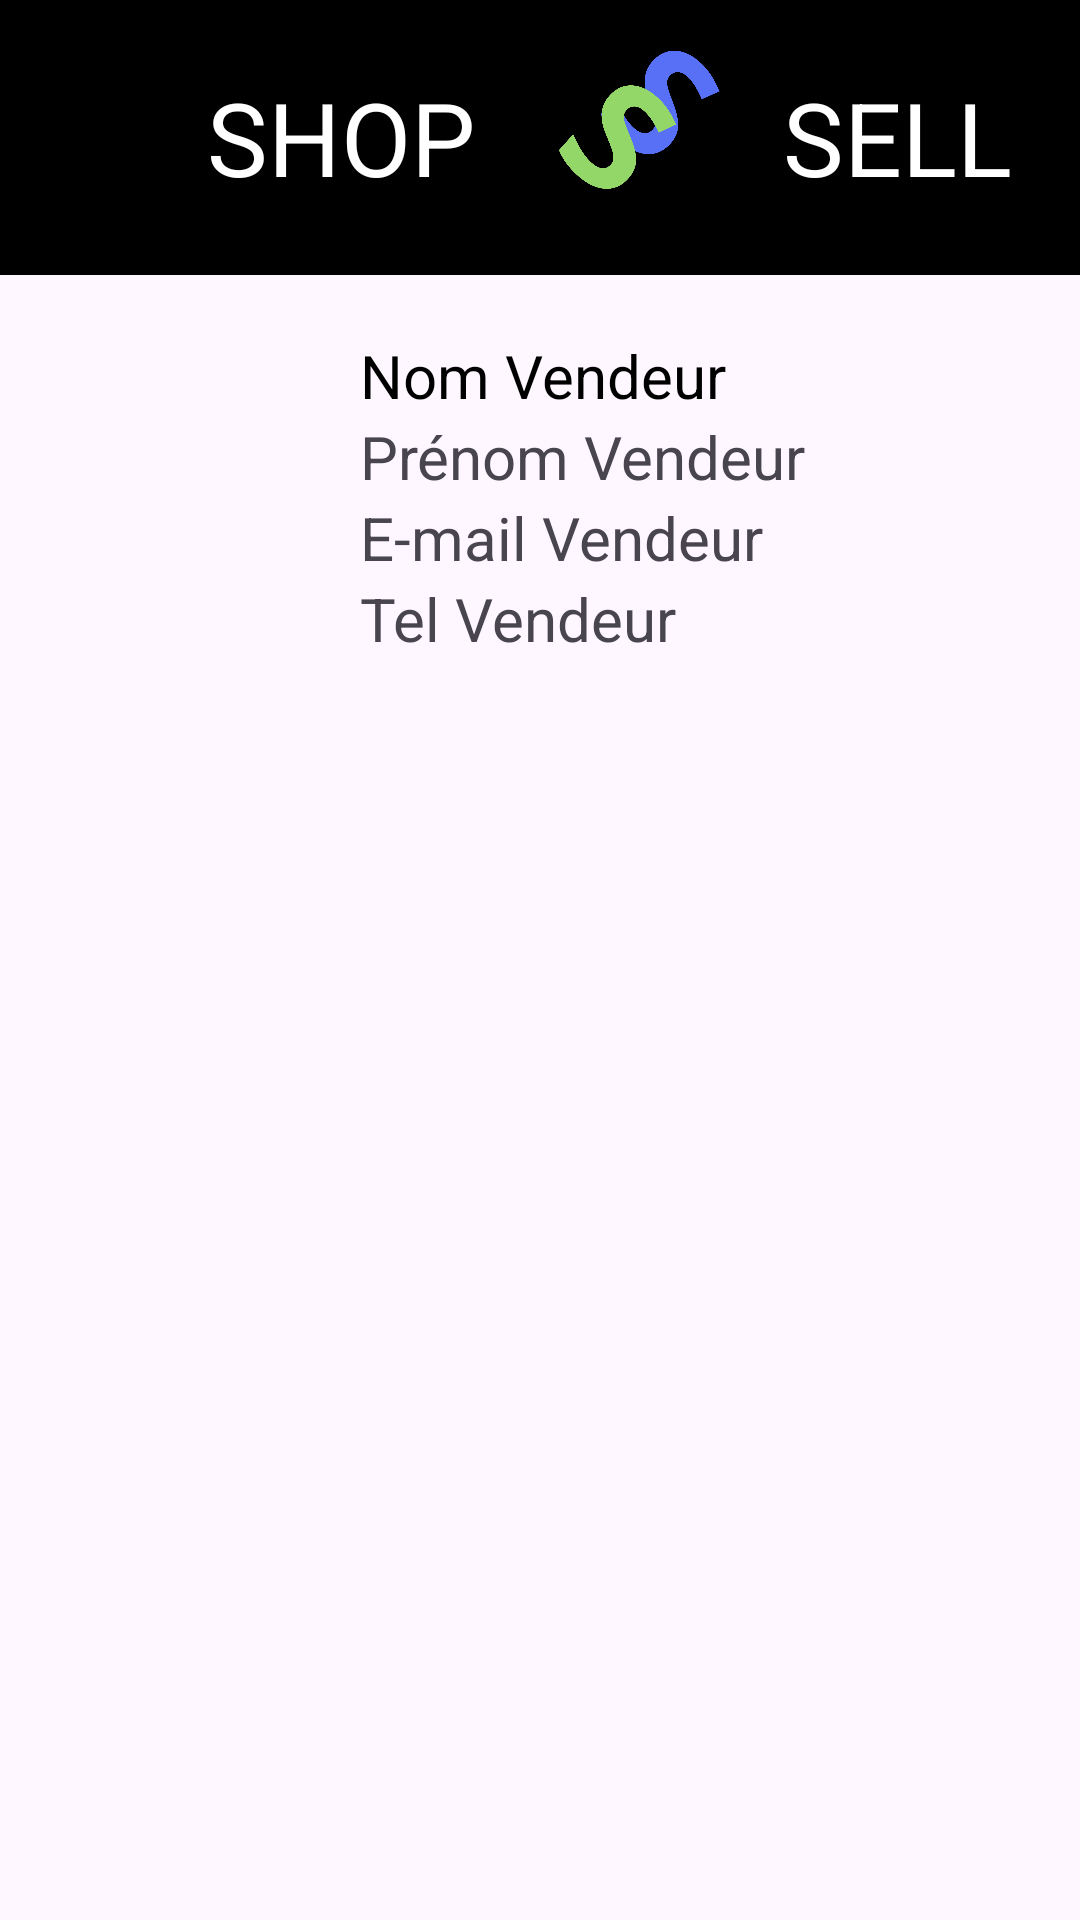

Write the Android layout XML for this screen, with the resource values it uses.
<!-- AndroidManifest.xml: application theme Theme.ApplicationShopAndSell -->
<!-- res/layout/activity_profile_vendeur.xml -->
<?xml version="1.0" encoding="utf-8"?>
<LinearLayout xmlns:android="http://schemas.android.com/apk/res/android"
    xmlns:app="http://schemas.android.com/apk/res-auto"
    xmlns:tools="http://schemas.android.com/tools"
    android:id="@+id/main"
    android:layout_width="match_parent"
    android:layout_height="match_parent"
    android:orientation="vertical"
    tools:context=".activites.ProfilVendeurActivity">

    <LinearLayout
        android:layout_width="match_parent"
        android:layout_height="match_parent"
        android:layout_weight="12"
        android:background="#000000"
        android:orientation="horizontal">

        <ImageButton
            android:id="@+id/btn_retour_vendeur"
            android:layout_width="wrap_content"
            android:layout_height="wrap_content"
            android:layout_gravity="center_vertical"
            android:layout_weight="1"
            android:backgroundTint="#00FFFFFF"
            app:srcCompat="@drawable/retour" />

        <TextView
            android:id="@+id/textView2"
            android:layout_width="wrap_content"
            android:layout_height="wrap_content"
            android:layout_gravity="center_vertical"
            android:layout_weight="1"
            android:text="SHOP"
            android:textAlignment="textEnd"
            android:textColor="#FFFFFF"
            android:textSize="34sp" />

        <ImageView
            android:id="@+id/imageView5"
            android:layout_width="80dp"
            android:layout_height="80dp"
            android:layout_gravity="center_vertical"
            android:layout_weight="1"
            app:srcCompat="@drawable/logo" />

        <TextView
            android:id="@+id/textView4"
            android:layout_width="wrap_content"
            android:layout_height="wrap_content"
            android:layout_gravity="center_vertical"
            android:layout_weight="1"
            android:text="SELL"
            android:textColor="#FFFFFF"
            android:textSize="34sp" />
    </LinearLayout>

    <LinearLayout
        android:layout_width="match_parent"
        android:layout_height="match_parent"
        android:layout_weight="2"
        android:orientation="vertical">

        <LinearLayout
            android:layout_width="match_parent"
            android:layout_height="match_parent"
            android:layout_marginTop="20dp"
            android:layout_weight="3"
            android:orientation="horizontal">

            <ImageView
                android:id="@+id/img_vendeur"
                android:layout_width="match_parent"
                android:layout_height="wrap_content"
                android:layout_weight="2"
                tools:srcCompat="@tools:sample/avatars" />

            <LinearLayout
                android:layout_width="match_parent"
                android:layout_height="match_parent"
                android:layout_weight="1"
                android:orientation="vertical">

                <TextView
                    android:id="@+id/txt_nom_vendeur"
                    android:layout_width="match_parent"
                    android:layout_height="wrap_content"
                    android:text="Nom Vendeur"
                    android:textColor="#000000"
                    android:textSize="20sp" />

                <TextView
                    android:id="@+id/txt_prenom_vendeur"
                    android:layout_width="match_parent"
                    android:layout_height="wrap_content"
                    android:text="Prénom Vendeur"
                    android:textSize="20sp" />

                <TextView
                    android:id="@+id/txt_mail_vendeur"
                    android:layout_width="match_parent"
                    android:layout_height="wrap_content"
                    android:text="E-mail Vendeur"
                    android:textSize="20sp" />

                <TextView
                    android:id="@+id/txt_tel_vendeur"
                    android:layout_width="match_parent"
                    android:layout_height="wrap_content"
                    android:text="Tel Vendeur"
                    android:textSize="20sp" />
            </LinearLayout>

        </LinearLayout>

        <ListView
            android:id="@+id/liste_article_vendeur"
            android:layout_width="match_parent"
            android:layout_height="match_parent"
            android:layout_weight="1" />

    </LinearLayout>

</LinearLayout>
<!-- resources referenced by this layout -->
<resources>
  <!-- drawable logo: png bitmap (drawable, 94006 bytes) -->
  <style name="Theme.ApplicationShopAndSell" parent="Base.Theme.ApplicationShopAndSell" />
  <style name="Base.Theme.ApplicationShopAndSell" parent="Theme.Material3.DayNight.NoActionBar">
          
          
      </style>
</resources>
